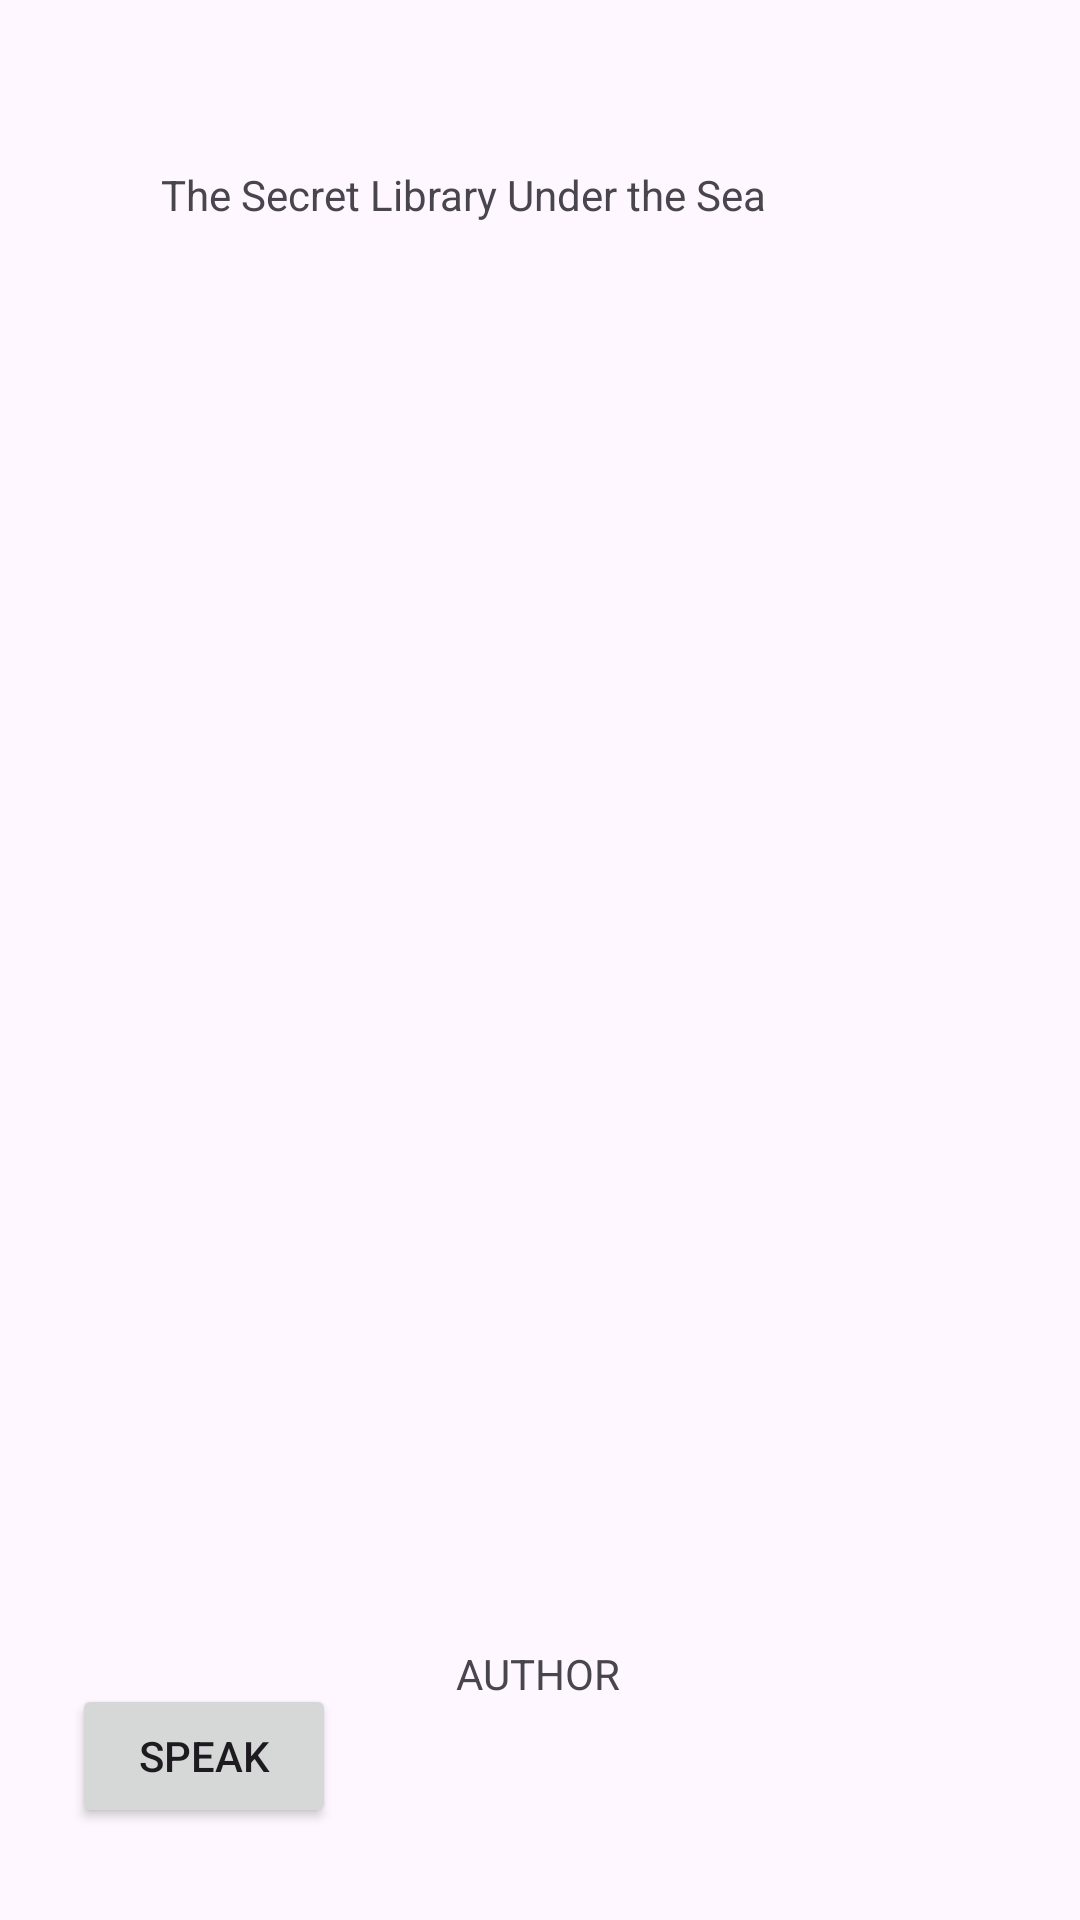

Here is an Android app screen rendered from its layout file. Give the layout XML and the strings, colors and styles it references.
<!-- AndroidManifest.xml: application theme Theme.Appalaktiki -->
<!-- res/layout/activity_story3.xml -->
<?xml version="1.0" encoding="utf-8"?>
<androidx.constraintlayout.widget.ConstraintLayout xmlns:android="http://schemas.android.com/apk/res/android"
    xmlns:app="http://schemas.android.com/apk/res-auto"
    xmlns:tools="http://schemas.android.com/tools"
    android:id="@+id/main"
    android:layout_width="match_parent"
    android:layout_height="match_parent"
    tools:context=".story3">
    <TextView
        android:id="@+id/textView"
        android:layout_width="252dp"
        android:layout_height="33dp"
        android:text="@string/story3"
        app:layout_constraintBottom_toBottomOf="parent"
        app:layout_constraintEnd_toEndOf="parent"
        app:layout_constraintHorizontal_bias="0.498"
        app:layout_constraintStart_toStartOf="parent"
        app:layout_constraintTop_toTopOf="parent"
        app:layout_constraintVertical_bias="0.091" />

    <TextView
        android:id="@+id/textView3"
        android:layout_width="wrap_content"
        android:layout_height="wrap_content"
        android:text=""
        app:layout_constraintBottom_toBottomOf="parent"
        app:layout_constraintEnd_toEndOf="parent"
        app:layout_constraintHorizontal_bias="0.498"
        app:layout_constraintStart_toStartOf="parent"
        app:layout_constraintTop_toTopOf="parent"
        app:layout_constraintVertical_bias="0.924" />

    <ImageView
        android:id="@+id/imageView"
        android:layout_width="380dp"
        android:layout_height="250dp"
        app:layout_constraintBottom_toBottomOf="parent"
        app:layout_constraintEnd_toEndOf="parent"
        app:layout_constraintHorizontal_bias="0.161"
        app:layout_constraintStart_toStartOf="parent"
        app:layout_constraintTop_toTopOf="parent"
        app:layout_constraintVertical_bias="0.216"
        app:srcCompat="@drawable/story3" />

    <TextView
        android:id="@+id/textView4"
        android:layout_width="323dp"
        android:layout_height="198dp"
        android:text=""
        app:layout_constraintBottom_toBottomOf="parent"
        app:layout_constraintEnd_toEndOf="parent"
        app:layout_constraintHorizontal_bias="0.493"
        app:layout_constraintStart_toStartOf="parent"
        app:layout_constraintTop_toTopOf="parent"
        app:layout_constraintVertical_bias="0.73" />

    <Button
        android:id="@+id/button7"
        android:layout_width="wrap_content"
        android:layout_height="wrap_content"
        android:onClick="speak1"
        android:text="@string/speak"
        app:layout_constraintBottom_toBottomOf="parent"
        app:layout_constraintEnd_toEndOf="parent"
        app:layout_constraintHorizontal_bias="0.088"
        app:layout_constraintStart_toStartOf="parent"
        app:layout_constraintTop_toTopOf="parent"
        app:layout_constraintVertical_bias="0.948" />

    <TextView
        android:id="@+id/textView20"
        android:layout_width="wrap_content"
        android:layout_height="wrap_content"
        android:text="@string/author"
        app:layout_constraintBottom_toBottomOf="parent"
        app:layout_constraintEnd_toEndOf="parent"
        app:layout_constraintHorizontal_bias="0.498"
        app:layout_constraintStart_toStartOf="parent"
        app:layout_constraintTop_toTopOf="parent"
        app:layout_constraintVertical_bias="0.883" />
</androidx.constraintlayout.widget.ConstraintLayout>
<!-- resources referenced by this layout -->
<resources>
  <string name="author" translatable="false">AUTHOR</string>
  <string name="speak" translatable="false">SPEAK</string>
  <string name="story3" translatable="false"> The Secret Library Under the Sea</string>
  <style name="Theme.Appalaktiki" parent="Base.Theme.Appalaktiki" />
  <style name="Base.Theme.Appalaktiki" parent="Theme.Material3.DayNight.NoActionBar">
          
          
      </style>
</resources>
